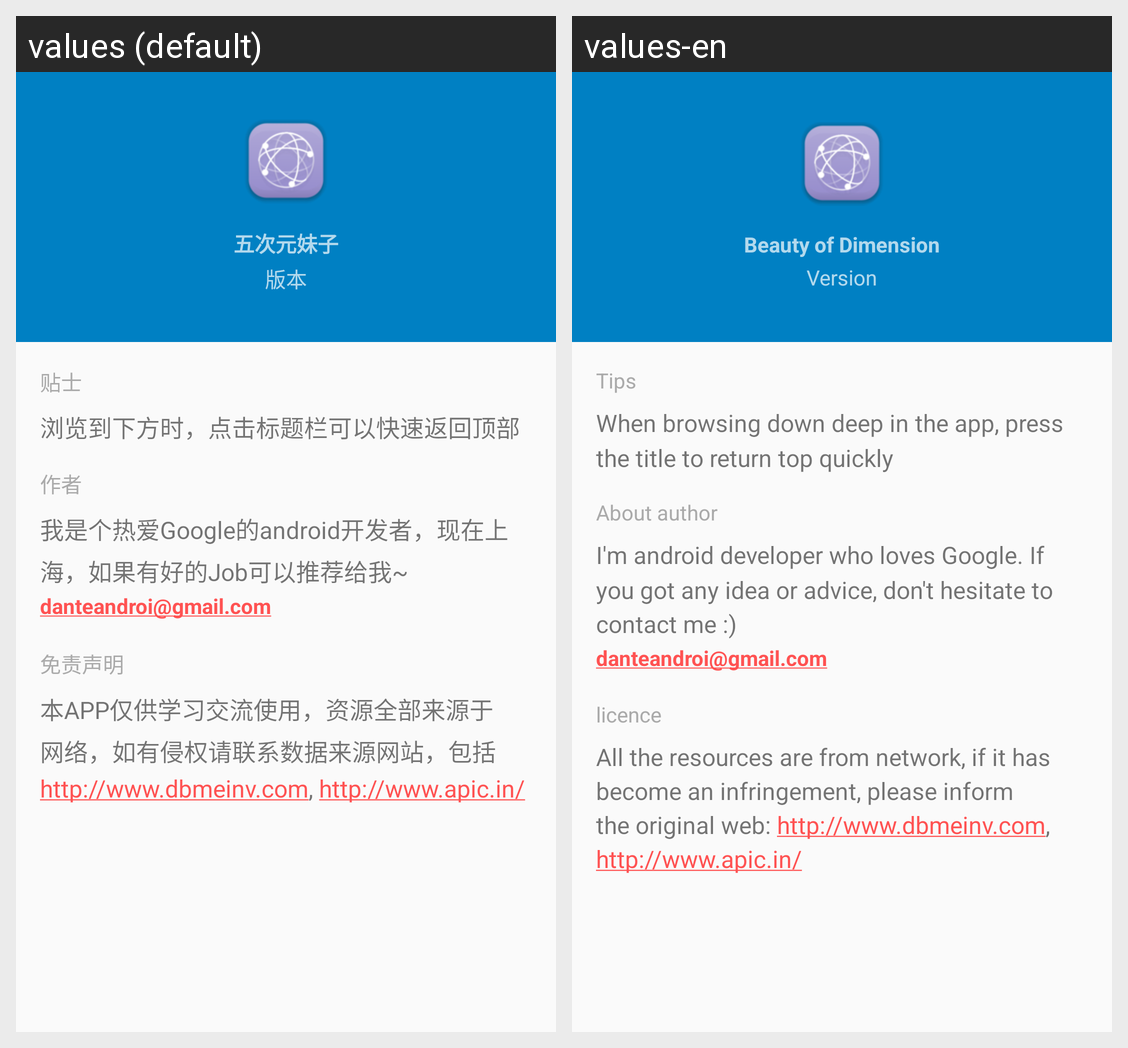

Translations of the strings shown on this Android screen, per locale in the grid:
Android screen res/layout/activity_about.xml rendered under 2 locales, left to right: values (default), values-en. Device: Nexus 5 (rendered at 1080×1920; each locale shown at half size, 540×960, under a caption strip naming it); theme AppTheme.
Strings drawn on this screen, with the default value and each locale's value (text and hints the layout hard-codes, and strings that could not be matched under every locale, appear in the picture but are not listed):

app_name
  values: 五次元妹子
  values-en: Beauty of Dimension

version
  values: 版本
  values-en: Version

tips
  values: 贴士
  values-en: Tips

tips_content
  values: 浏览到下方时，点击标题栏可以快速返回顶部
  values-en: When browsing down deep in the app, press the title to return top quickly

about_me
  values: 作者
  values-en: About author

about_me_description
  values: 我是个热爱Google的android开发者，现在上海，如果有好的Job可以推荐给我~
  values-en: I'm android developer who loves Google. If you got any idea or advice, don't hesitate to contact me :)

my_email
  values: danteandroi@gmail.com
  values-en: danteandroi@gmail.com  [not translated; the default value is used]

license
  values: 免责声明
  values-en: licence

license_description
  values: 本APP仅供学习交流使用，资源全部来源于网络，如有侵权请联系数据来源网站，包括http://www.dbmeinv.com, http://www.apic.in/
  values-en: All the resources are from network, if it has become an infringement, please inform the original web: http://www.dbmeinv.com, http://www.apic.in/
